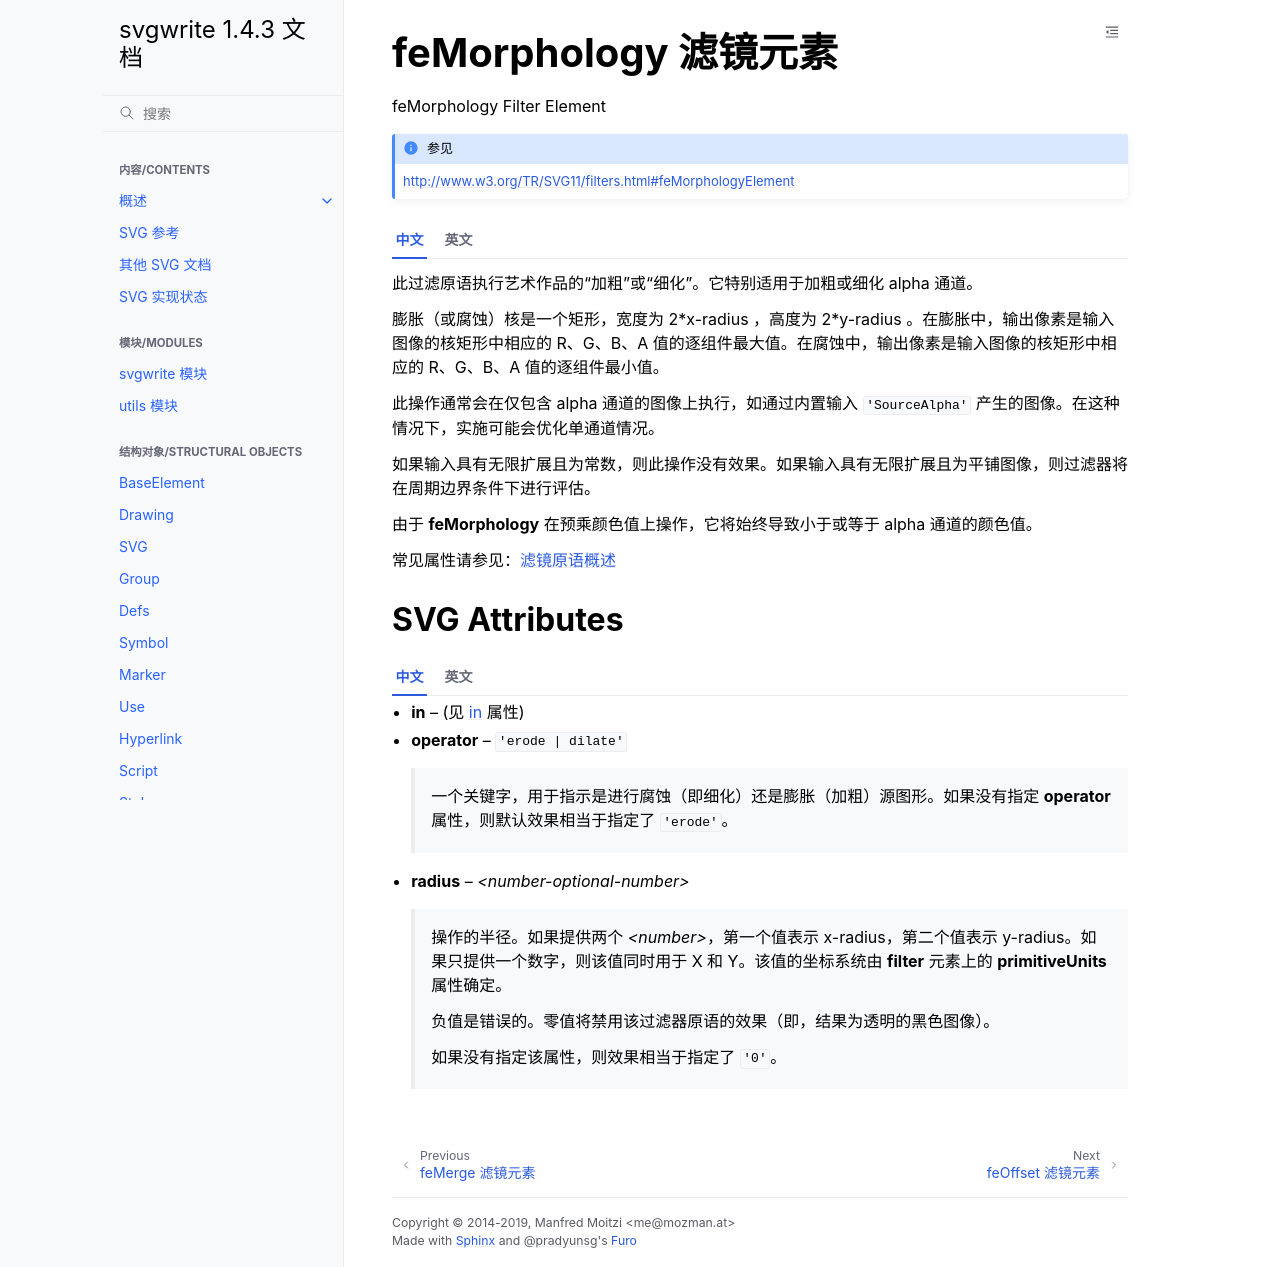

repository: hellowac/svgwrite-zh-cn · page: classes/fe_morphology.html · generator: sphinx

.. _feMorphology:

feMorphology 滤镜元素
=============================

feMorphology Filter Element

.. seealso:: http://www.w3.org/TR/SVG11/filters.html#feMorphologyElement

.. tab:: 中文

    此过滤原语执行艺术作品的“加粗”或“细化”。它特别适用于加粗或细化 alpha 通道。

    膨胀（或腐蚀）核是一个矩形，宽度为 2*x-radius ，高度为 2*y-radius 。在膨胀中，输出像素是输入图像的核矩形中相应的 R、G、B、A 值的逐组件最大值。在腐蚀中，输出像素是输入图像的核矩形中相应的 R、G、B、A 值的逐组件最小值。

    此操作通常会在仅包含 alpha 通道的图像上执行，如通过内置输入 ``'SourceAlpha'`` 产生的图像。在这种情况下，实施可能会优化单通道情况。

    如果输入具有无限扩展且为常数，则此操作没有效果。如果输入具有无限扩展且为平铺图像，则过滤器将在周期边界条件下进行评估。

    由于 **feMorphology** 在预乘颜色值上操作，它将始终导致小于或等于 alpha 通道的颜色值。

    常见属性请参见：:ref:`filter_primitive`

.. tab:: 英文

    This filter primitive performs "fattening" or "thinning" of artwork. It is
    particularly useful for fattening or thinning an alpha channel.

    The dilation (or erosion) kernel is a rectangle with a width of 2*x-radius and a
    height of 2*y-radius. In dilation, the output pixel is the individual
    component-wise maximum of the corresponding R,G,B,A values in the input image's
    kernel rectangle. In erosion, the output pixel is the individual component-wise
    minimum of the corresponding R,G,B,A values in the input image's kernel rectangle.

    Frequently this operation will take place on alpha-only images, such as that
    produced by the built-in input, ``'SourceAlpha'``. In that case, the implementation
    might want to optimize the single channel case.

    If the input has infinite extent and is constant, this operation has no effect.
    If the input has infinite extent and is a tile, the filter is evaluated with
    periodic boundary conditions.

    Because **feMorphology** operates on premultipied color values, it will always
    result in color values less than or equal to the alpha channel.

    For common properties see: :ref:`filter_primitive`

SVG Attributes
--------------

.. tab:: 中文

    * **in** -- (见 :ref:`in <in_attr>` 属性)

    * **operator** -- ``'erode | dilate'``

        一个关键字，用于指示是进行腐蚀（即细化）还是膨胀（加粗）源图形。如果没有指定 **operator** 属性，则默认效果相当于指定了 ``'erode'``。

    * **radius** -- `<number-optional-number>`

        操作的半径。如果提供两个 `<number>`，第一个值表示 x-radius，第二个值表示 y-radius。如果只提供一个数字，则该值同时用于 X 和 Y。该值的坐标系统由 **filter** 元素上的 **primitiveUnits** 属性确定。

        负值是错误的。零值将禁用该过滤器原语的效果（即，结果为透明的黑色图像）。

        如果没有指定该属性，则效果相当于指定了 ``'0'``。


.. tab:: 英文

    * **in** -- (see :ref:`in <in_attr>` attribute)

    * **operator** -- ``'erode | dilate'``

        A keyword indicating whether to erode (i.e., thin) or dilate (fatten) the
        source graphic. If attribute **operator** is not specified, then the effect
        is as if a value of ``'erode'`` were specified.

    * **radius** -- `<number-optional-number>`

        The radius (or radii) for the operation. If two `<number>s` are provided,
        the first number represents a x-radius and the second value represents a
        y-radius. If one number is provided, then that value is used for both X and
        Y. The values are in the coordinate system established by attribute
        **primitiveUnits** on the **filter** element.

        A negative value is an error. A value of zero disables the effect of the
        given filter primitive (i.e., the result is a transparent black image).

        If the attribute is not specified, then the effect is as if a value of ``'0'``
        were specified.
